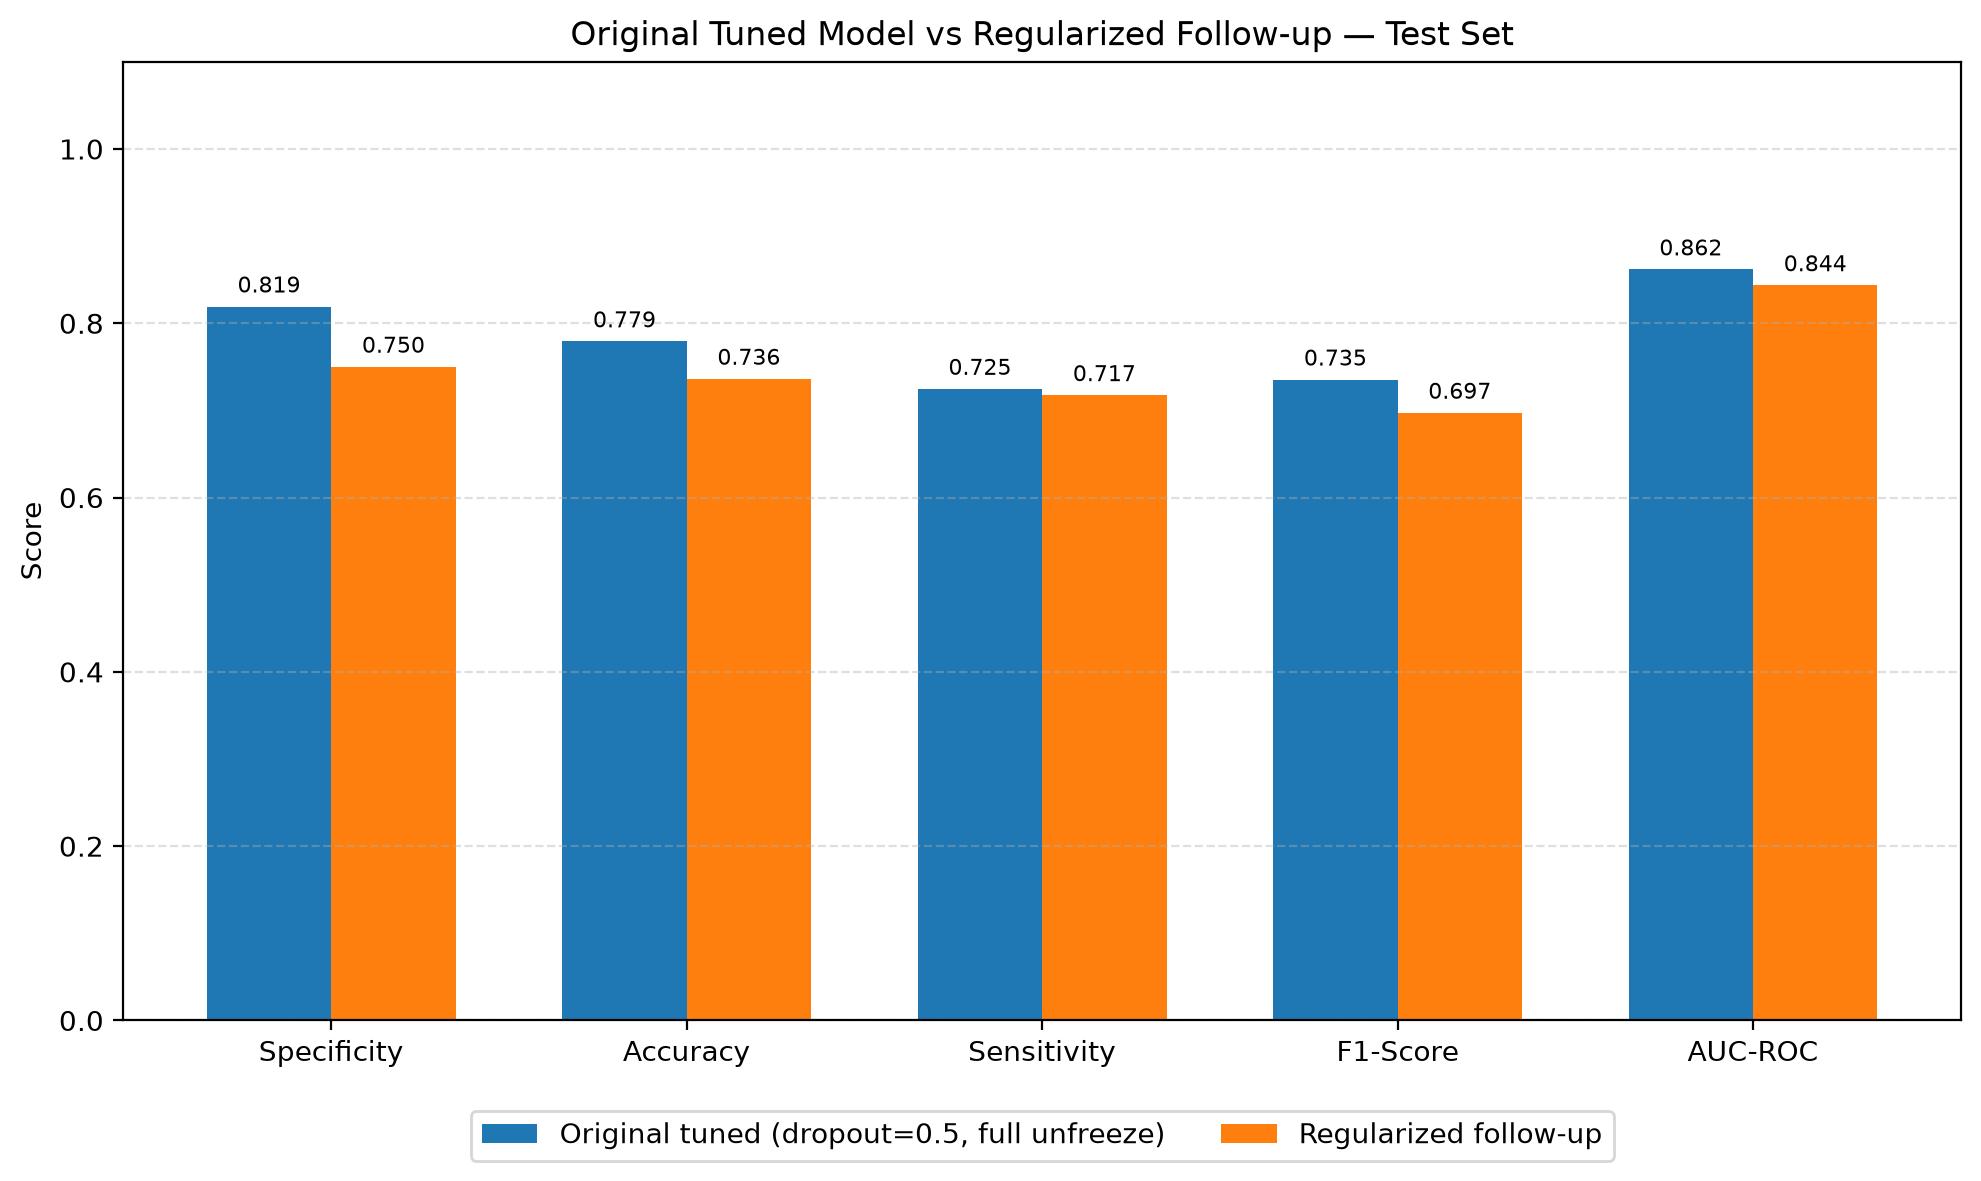

Data behind this chart, as committed beside it:
model, accuracy, sensitivity, specificity, f1, roc_auc, best_val_accuracy
Original tuned, 0.7791, 0.7246, 0.8191, 0.7353, 0.8617, 0.8049
Regularized follow-up, 0.7362, 0.7174, 0.75, 0.6972, 0.8435, 0.7256
